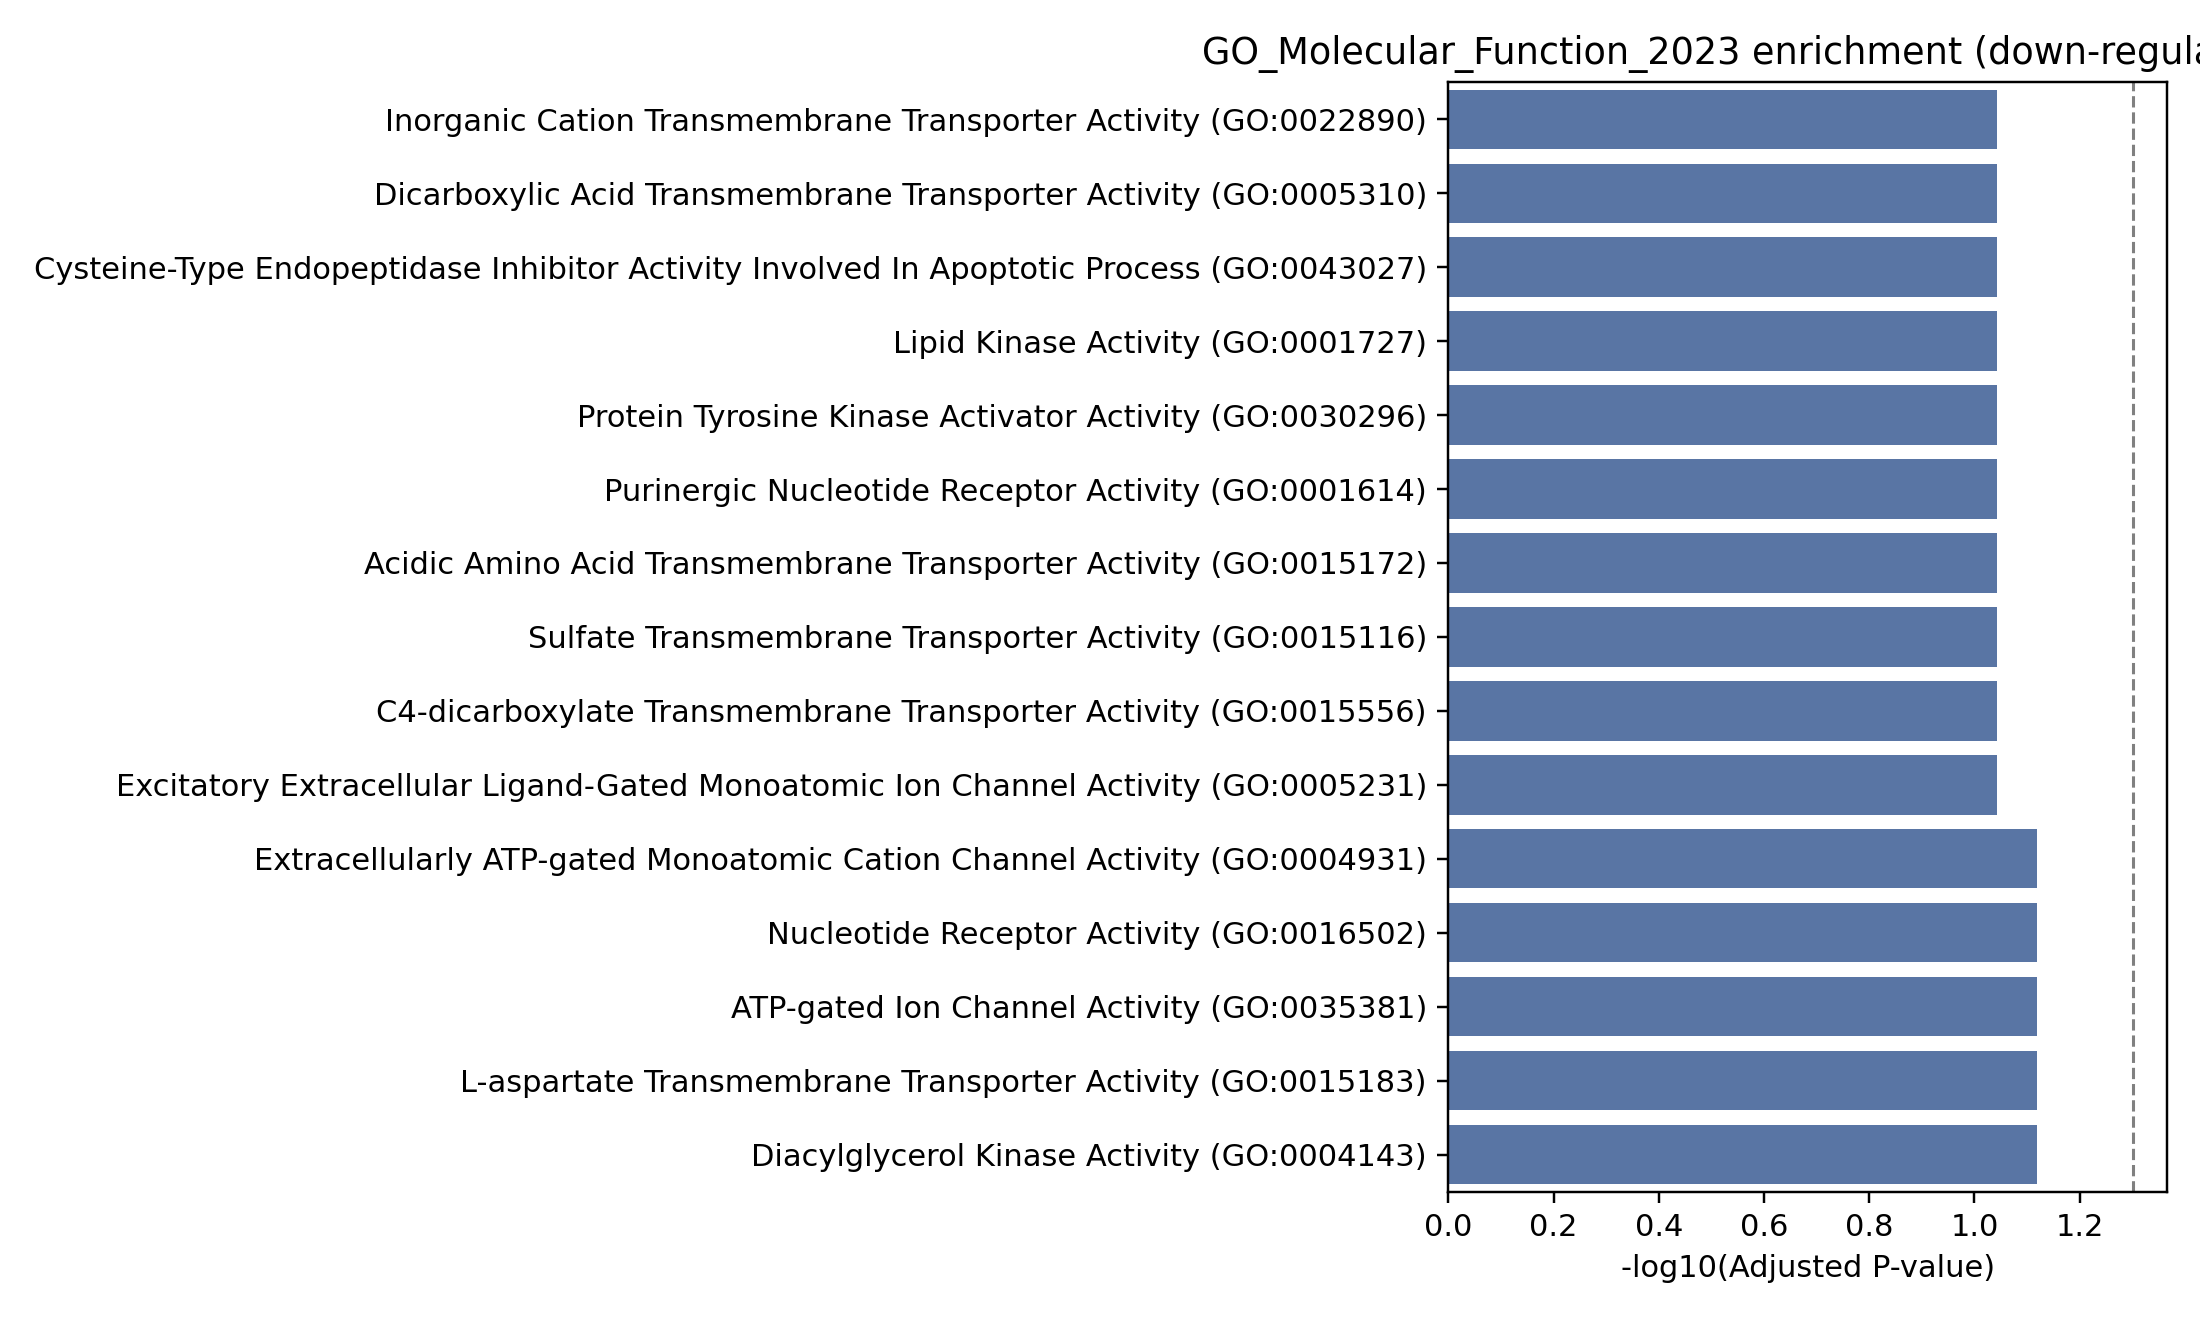

Values plotted in this chart, from the file beside it:
Gene_set, Term, P-value, Adjusted P-value, Old P-value, Old adjusted P-value, Odds Ratio, Combined Score, Genes
GO_Molecular_Function_2023, Extracellularly ATP-gated Monoatomic Cat…, 0.004159, 0.07614, 0, 0, 374.6, 2054, P2RX5
GO_Molecular_Function_2023, Nucleotide Receptor Activity (GO:0016502…, 0.004159, 0.07614, 0, 0, 374.6, 2054, P2RX5
GO_Molecular_Function_2023, ATP-gated Ion Channel Activity (GO:00353…, 0.005541, 0.07614, 0, 0, 249.8, 1298, P2RX5
GO_Molecular_Function_2023, L-aspartate Transmembrane Transporter Ac…, 0.006922, 0.07614, 0, 0, 187.3, 931.5, UCP2
GO_Molecular_Function_2023, Diacylglycerol Kinase Activity (GO:00041…, 0.006922, 0.07614, 0, 0, 187.3, 931.5, DGKA
GO_Molecular_Function_2023, C4-dicarboxylate Transmembrane Transport…, 0.01105, 0.09058, 0, 0, 107, 482.1, UCP2
GO_Molecular_Function_2023, Sulfate Transmembrane Transporter Activi…, 0.01243, 0.09058, 0, 0, 93.63, 410.8, UCP2
GO_Molecular_Function_2023, Acidic Amino Acid Transmembrane Transpor…, 0.0138, 0.09058, 0, 0, 83.22, 356.5, UCP2
GO_Molecular_Function_2023, Purinergic Nucleotide Receptor Activity …, 0.01517, 0.09058, 0, 0, 74.9, 313.7, P2RX5
GO_Molecular_Function_2023, Excitatory Extracellular Ligand-Gated Mo…, 0.0179, 0.09058, 0, 0, 62.41, 251.1, P2RX5
GO_Molecular_Function_2023, Lipid Kinase Activity (GO:0001727), 0.02063, 0.09058, 0, 0, 53.49, 207.6, DGKA
GO_Molecular_Function_2023, Cysteine-Type Endopeptidase Inhibitor Ac…, 0.02063, 0.09058, 0, 0, 53.49, 207.6, CD27
GO_Molecular_Function_2023, Protein Tyrosine Kinase Activator Activi…, 0.02199, 0.09058, 0, 0, 49.92, 190.5, LTK
GO_Molecular_Function_2023, Dicarboxylic Acid Transmembrane Transpor…, 0.02335, 0.09058, 0, 0, 46.79, 175.8, UCP2
GO_Molecular_Function_2023, Inorganic Cation Transmembrane Transport…, 0.0247, 0.09058, 0, 0, 44.04, 163, UCP2
GO_Molecular_Function_2023, Monoatomic Ion Channel Activity (GO:0005…, 0.03146, 0.1044, 0, 0, 34.02, 117.7, P2RX5
GO_Molecular_Function_2023, Monoatomic Cation Transmembrane Transpor…, 0.03281, 0.1044, 0, 0, 32.54, 111.2, UCP2
GO_Molecular_Function_2023, Transmembrane Receptor Protein Kinase Ac…, 0.03415, 0.1044, 0, 0, 31.18, 105.3, LTK
GO_Molecular_Function_2023, SH2 Domain Binding (GO:0042169), 0.03684, 0.1045, 0, 0, 28.78, 95.01, SIT1
GO_Molecular_Function_2023, Channel Activity (GO:0015267), 0.03818, 0.1045, 0, 0, 27.71, 90.5, P2RX5
GO_Molecular_Function_2023, Ligand-Gated Monoatomic Cation Channel A…, 0.04351, 0.1045, 0, 0, 24.13, 75.65, P2RX5
GO_Molecular_Function_2023, Proton Transmembrane Transporter Activit…, 0.04484, 0.1045, 0, 0, 23.38, 72.57, UCP2
GO_Molecular_Function_2023, Transmembrane Receptor Protein Tyrosine …, 0.04617, 0.1045, 0, 0, 22.67, 69.71, LTK
GO_Molecular_Function_2023, Signaling Receptor Complex Adaptor Activ…, 0.04617, 0.1045, 0, 0, 22.67, 69.71, CD3E
GO_Molecular_Function_2023, L-amino Acid Transmembrane Transporter A…, 0.0475, 0.1045, 0, 0, 22, 67.03, UCP2
GO_Molecular_Function_2023, Secondary Active Transmembrane Transport…, 0.05279, 0.1117, 0, 0, 19.68, 57.88, UCP2
GO_Molecular_Function_2023, Antiporter Activity (GO:0015297), 0.05673, 0.114, 0, 0, 18.24, 52.33, UCP2
GO_Molecular_Function_2023, SH3 Domain Binding (GO:0017124), 0.05805, 0.114, 0, 0, 17.8, 50.67, CD3E
GO_Molecular_Function_2023, Sterol Binding (GO:0032934), 0.06328, 0.12, 0, 0, 16.25, 44.85, GPR183
GO_Molecular_Function_2023, Phosphotransferase Activity, Alcohol Gro…, 0.07366, 0.133, 0, 0, 13.84, 36.09, DGKA
GO_Molecular_Function_2023, Cytokine Receptor Activity (GO:0004896), 0.07495, 0.133, 0, 0, 13.58, 35.19, IL7R
GO_Molecular_Function_2023, Serine-Type Endopeptidase Activity (GO:0…, 0.08521, 0.1433, 0, 0, 11.85, 29.19, PCSK7
GO_Molecular_Function_2023, Kinase Binding (GO:0019900), 0.08595, 0.1433, 0, 0, 4.356, 10.69, SIT1;CD3E
GO_Molecular_Function_2023, Serine-Type Peptidase Activity (GO:00082…, 0.09661, 0.1563, 0, 0, 10.37, 24.23, PCSK7
GO_Molecular_Function_2023, Protein Tyrosine Kinase Activity (GO:000…, 0.1016, 0.1597, 0, 0, 9.819, 22.45, LTK
GO_Molecular_Function_2023, Kinase Activity (GO:0016301), 0.1129, 0.1724, 0, 0, 8.775, 19.14, DGKA
GO_Molecular_Function_2023, G Protein-Coupled Receptor Activity (GO:…, 0.1469, 0.2183, 0, 0, 6.59, 12.64, GPR183
GO_Molecular_Function_2023, Actin Binding (GO:0003779), 0.1634, 0.2365, 0, 0, 5.859, 10.61, SPTAN1
GO_Molecular_Function_2023, Transcription Regulatory Region Nucleic …, 0.1945, 0.2742, 0, 0, 4.824, 7.9, TCF7
GO_Molecular_Function_2023, Endopeptidase Activity (GO:0004175), 0.2309, 0.3175, 0, 0, 3.966, 5.813, PCSK7
GO_Molecular_Function_2023, ATP Binding (GO:0005524), 0.2647, 0.3551, 0, 0, 3.38, 4.493, P2RX5
GO_Molecular_Function_2023, Adenyl Ribonucleotide Binding (GO:003255…, 0.2821, 0.3694, 0, 0, 3.134, 3.966, P2RX5
GO_Molecular_Function_2023, Cadherin Binding (GO:0045296), 0.301, 0.385, 0, 0, 2.897, 3.478, SPTAN1
GO_Molecular_Function_2023, Zinc Ion Binding (GO:0008270), 0.3108, 0.3885, 0, 0, 2.786, 3.256, D2HGDH
GO_Molecular_Function_2023, Transcription Cis-Regulatory Region Bind…, 0.3551, 0.434, 0, 0, 2.36, 2.444, TCF7
GO_Molecular_Function_2023, Transition Metal Ion Binding (GO:0046914…, 0.3923, 0.469, 0, 0, 2.075, 1.942, D2HGDH
GO_Molecular_Function_2023, Purine Ribonucleoside Triphosphate Bindi…, 0.4042, 0.473, 0, 0, 1.995, 1.807, P2RX5
GO_Molecular_Function_2023, Protein Kinase Binding (GO:0019901), 0.4184, 0.477, 0, 0, 1.905, 1.66, CD3E
GO_Molecular_Function_2023, Double-Stranded DNA Binding (GO:0003690), 0.425, 0.477, 0, 0, 1.865, 1.596, TCF7
GO_Molecular_Function_2023, Sequence-Specific DNA Binding (GO:004356…, 0.4629, 0.5001, 0, 0, 1.658, 1.277, TCF7
GO_Molecular_Function_2023, Sequence-Specific Double-Stranded DNA Bi…, 0.4637, 0.5001, 0, 0, 1.654, 1.271, TCF7
GO_Molecular_Function_2023, Protein Homodimerization Activity (GO:00…, 0.4941, 0.5227, 0, 0, 1.51, 1.064, UCP2
GO_Molecular_Function_2023, Cis-Regulatory Region Sequence-Specific …, 0.6391, 0.6547, 0, 0, 1.002, 0.4486, TCF7
GO_Molecular_Function_2023, RNA Polymerase II Cis-Regulatory Region …, 0.6428, 0.6547, 0, 0, 0.992, 0.4384, TCF7
GO_Molecular_Function_2023, RNA Polymerase II Transcription Regulato…, 0.6716, 0.6716, 0, 0, 0.9154, 0.3644, TCF7
